Dataset: Data (GitHub, addy369/Intern_IITB). Classes: benign patches, in situ patches.

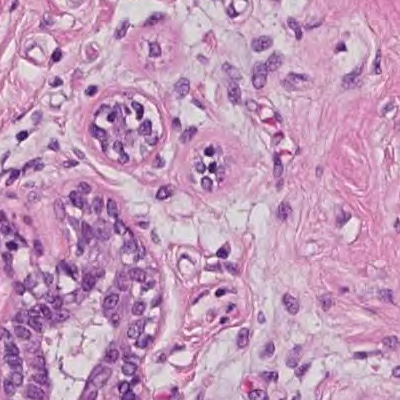
Label: benign patches

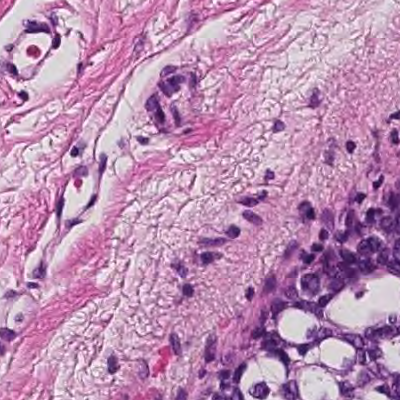
Label: in situ patches

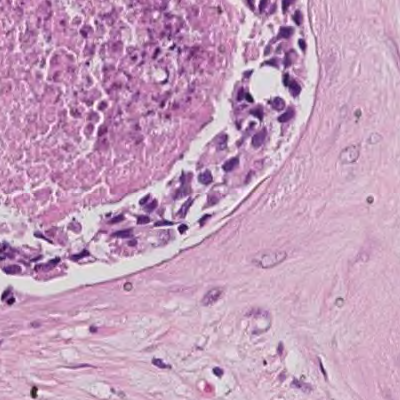
Label: in situ patches

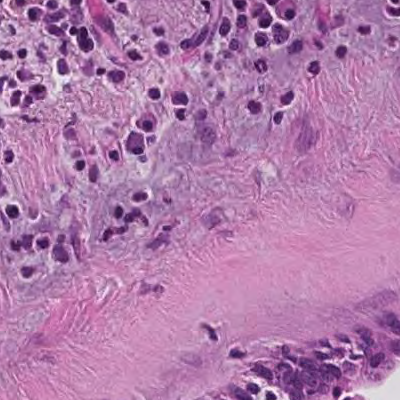
Label: benign patches

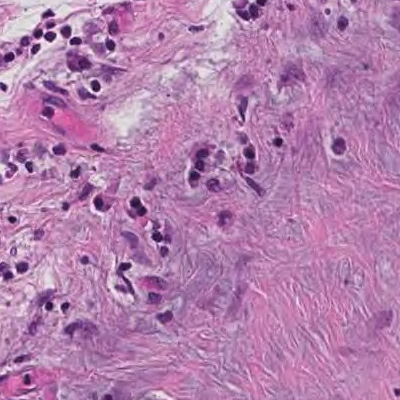
Label: benign patches

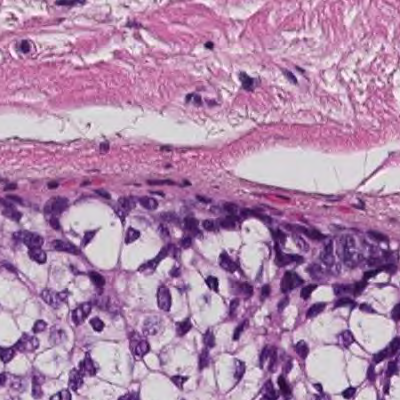
Label: in situ patches
